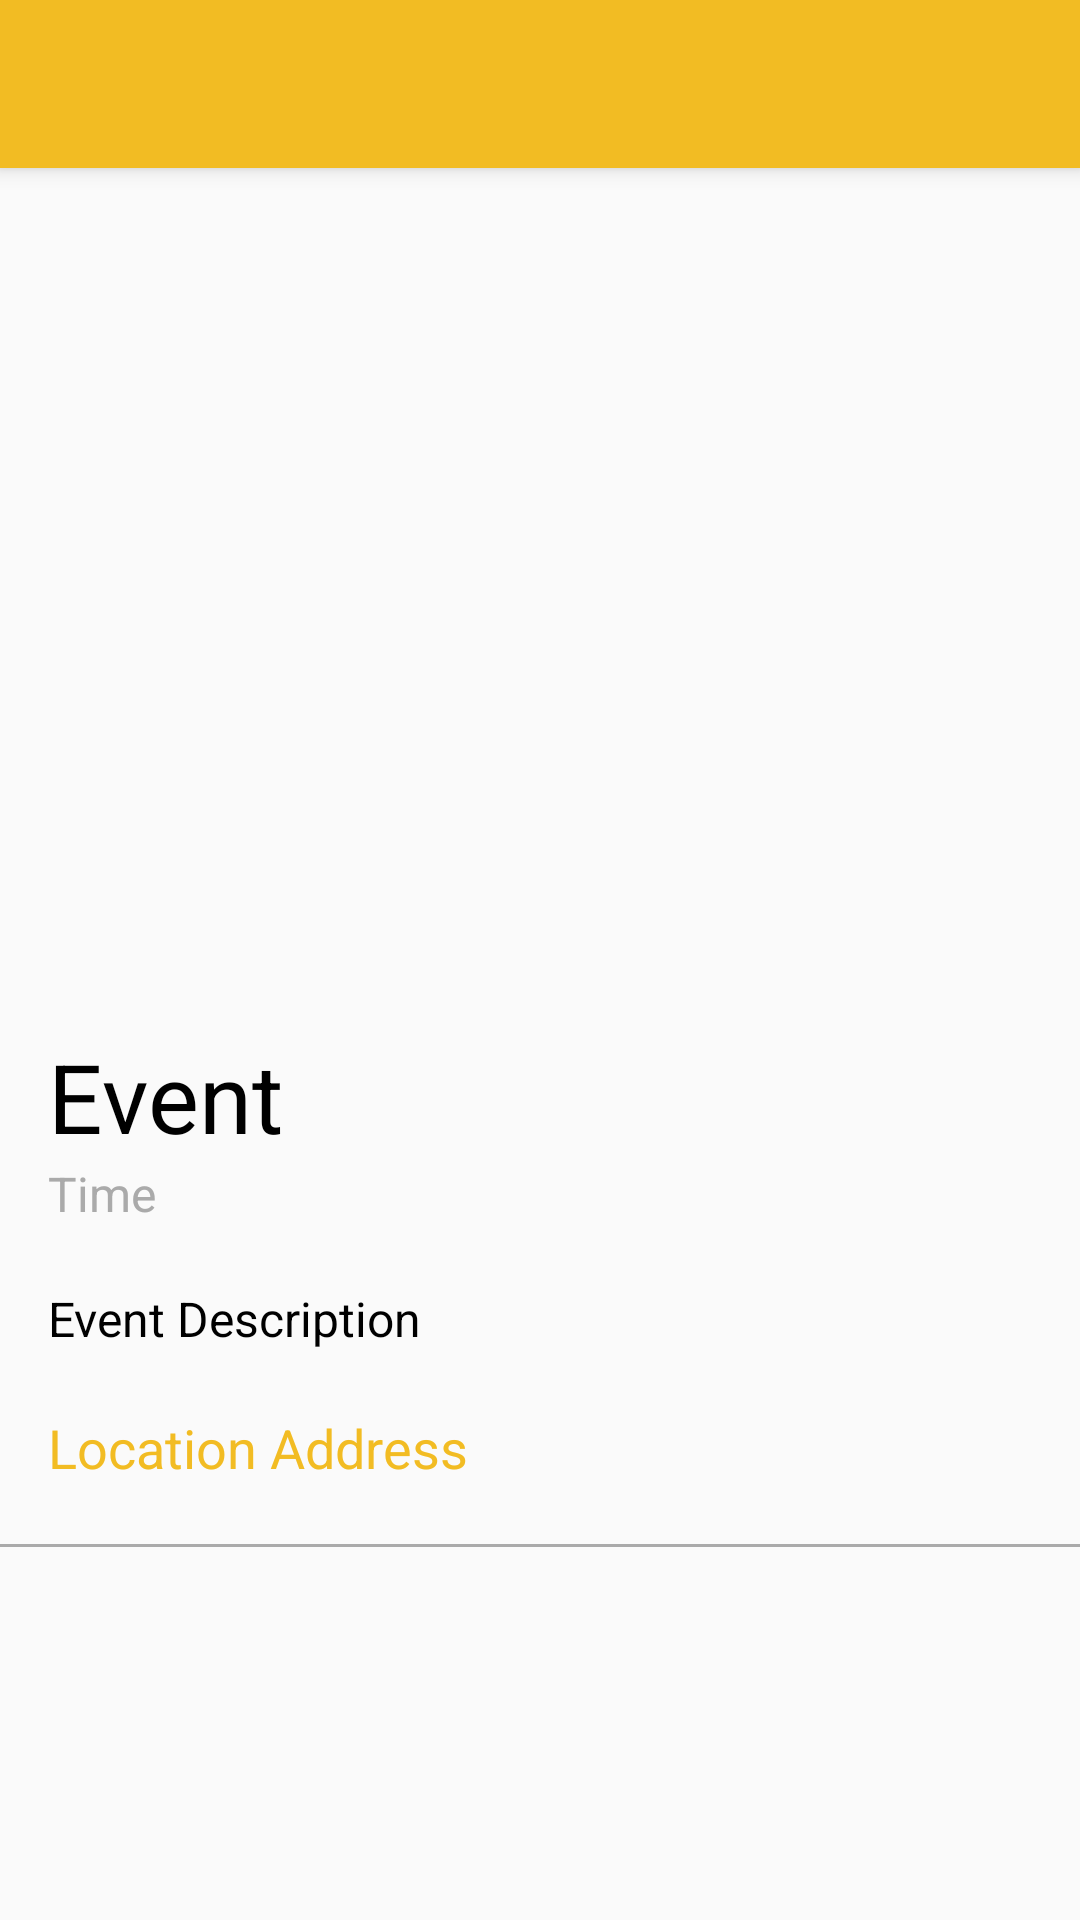

Produce the Android XML layout that renders to this screen, including the resource entries it uses.
<!-- AndroidManifest.xml: application theme AppTheme -->
<!-- res/layout/activity_event.xml -->
<?xml version="1.0" encoding="utf-8"?>
<RelativeLayout xmlns:android="http://schemas.android.com/apk/res/android"
    xmlns:app="http://schemas.android.com/apk/res-auto"
    xmlns:tools="http://schemas.android.com/tools"
    android:layout_width="match_parent"
    android:layout_height="match_parent"
    tools:context=".EventActivity">

    <include
        android:id="@+id/toolbar"
        layout="@layout/toolbar"/>


    <ScrollView
        android:layout_width="match_parent"
        android:layout_height="676dp"
        android:layout_alignParentBottom="true"
        android:layout_marginBottom="0dp"
        tools:layout_editor_absoluteX="56dp"
        tools:layout_editor_absoluteY="71dp">

        <LinearLayout
            android:id="@+id/linearLayout"
            android:layout_width="match_parent"
            android:layout_height="wrap_content"
            android:orientation="vertical">

            

            <ImageView
                android:id="@+id/imageView"
                android:layout_width="415dp"
                android:layout_height="320dp"
                android:contentDescription="@string/eventimage"
                tools:src="@mipmap/ic_launcher" />

            <TextView
                android:id="@+id/eventTitle"
                android:layout_width="match_parent"
                android:layout_height="wrap_content"
                android:paddingLeft="16sp"
                android:paddingTop="24sp"
                android:paddingRight="16sp"
                android:text="@string/event"
                android:textColor="@android:color/black"
                android:textSize="32sp" />

            <TextView
                android:id="@+id/eventTime"
                android:layout_width="match_parent"
                android:layout_height="wrap_content"
                android:paddingLeft="16sp"
                android:paddingRight="16sp"
                android:text="@string/time"
                android:textColor="@android:color/darker_gray"
                android:textSize="16sp" />

            <TextView
                android:id="@+id/eventDesc"
                android:layout_width="match_parent"
                android:layout_height="wrap_content"
                android:paddingLeft="16sp"
                android:paddingTop="20sp"
                android:paddingRight="16sp"
                android:text="@string/event_description"
                android:textColor="@android:color/black"
                android:textSize="16sp" />

            <TextView
                android:id="@+id/eventAddress"
                android:layout_width="match_parent"
                android:layout_height="wrap_content"
                android:paddingLeft="16sp"
                android:paddingTop="20sp"
                android:paddingRight="16sp"
                android:paddingBottom="20sp"
                android:text="@string/location_address"
                android:textColor="@color/EventYellow"
                android:textSize="18sp" />

            <View
                android:id="@+id/divider2"
                android:layout_width="match_parent"
                android:layout_height="1dp"
                android:background="@android:color/darker_gray"
                android:backgroundTint="@android:color/darker_gray"
                android:paddingLeft="8sp"
                android:paddingTop="10sp"
                android:paddingRight="8sp" />

        </LinearLayout>
    </ScrollView>

</RelativeLayout>
<!-- res/layout/toolbar.xml (included above) -->
<?xml version="1.0" encoding="utf-8"?>
<androidx.appcompat.widget.Toolbar xmlns:android="http://schemas.android.com/apk/res/android"
    android:layout_width="match_parent"
    android:layout_height="wrap_content"
    xmlns:app="http://schemas.android.com/apk/res-auto"
    android:background="@color/EventYellow"
    android:elevation="4dp"
    android:theme="@style/ThemeOverlay.AppCompat.Dark.ActionBar">



</androidx.appcompat.widget.Toolbar>
<!-- resources referenced by this layout -->
<resources>
  <color name="EventYellow">#F2BC23</color>
  <string name="event">Event</string>
  <string name="event_description">Event Description</string>
  <string name="eventimage">eventImage</string>
  <string name="location_address">Location Address</string>
  <string name="time">Time</string>
  <style parent="Theme.AppCompat.Light.NoActionBar" name="AppTheme">
  
      
  
  
      <item name="colorPrimary">@color/colorPrimary</item>
  
      <item name="colorPrimaryDark">@color/EventDarkYellow</item>
  
      <item name="colorAccent">@color/colorAccent</item>
  
      <item name="android:itemBackground">@color/whiteText</item>
  
      <item name="android:textColor">@color/EventDarkYellow</item>
  
  </style>
  <color name="colorPrimary">#008577</color>
  <color name="EventDarkYellow">#C7960E</color>
  <color name="colorAccent">#D81B60</color>
  <color name="whiteText">#FFFFFF</color>
</resources>
